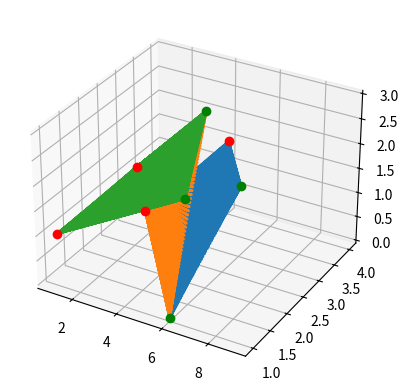

The script that saved this image:
from mpl_toolkits import mplot3d
import numpy as np
import matplotlib.pyplot as plt

# start points:
point_x = [1, 2, 3, 3, 5, 6, 7, 9]
point_y = [1, 4, 2, 4, 1, 1, 2, 1]
point_z = [1, 0, 2, 2, 2, 0, 3, 3]

fig = plt.figure()
ax = plt.axes(projection='3d')
temp_p1_x, temp_p1_y, temp_p1_z = point_x[0::2], point_y[0::2], point_z[0::2]
temp_p2_x, temp_p2_y, temp_p2_z = point_x[1::2], point_y[1::2], point_z[1::2]

pol_order = 4
# knot vectors:
U = V = [0.0, 0.0, 1.0/4.0, 2.0/4.0, 3.0/4.0, 1.0, 1.0]


# find B for u
def get_b(i_, p, cur_u, arr_u):
    if p == 0:
        if arr_u[i_] <= cur_u < arr_u[i_ + 1]:
            return 1.0
        else:
            return 0.0
    else:
        sum_ = 0
        try:
            b = get_b(i_, p - 1, cur_u, arr_u)
            val1 = (cur_u - arr_u[i_]) / (arr_u[i_ + p] - arr_u[i_]) * b
            sum_ += val1
        except:
            sum_ = 0

        try:
            b = get_b(i_ + 1, p - 1, cur_u, arr_u)
            val2 = (arr_u[i_ + p + 1] - cur_u) / (arr_u[i_ + p + 1] - arr_u[i_ + 1]) * b
            sum_ += val2
        except:
            pass

        return sum_


# draw surface for 4 points
def count_for_points(points_x, points_y, points_z):
    u = 0.0
    surf_x = np.empty(0)
    surf_y = np.empty(0)
    surf_z = np.empty(0)
    while u <= 1.0:
        v = 0.0
        while v <= 1.0:
            count_top_x = 0.0
            count_top_y = 0.0
            count_top_z = 0.0
            count_down = 0.0
            for i in range(2):
                for j in range(2):
                    Bip = get_b(i, pol_order, u, U)
                    Bjp = get_b(j, pol_order, v, V)
                    count_top_x += Bip * Bjp * points_x[i * 2 + j]
                    count_top_y += Bip * Bjp * points_y[i * 2 + j]
                    count_top_z += Bip * Bjp * points_z[i * 2 + j]
                    count_down += Bip * Bjp

            if count_down != 0:
                surf_x = np.append(surf_x, count_top_x/count_down)
                surf_y = np.append(surf_y, count_top_y/count_down)
                surf_z = np.append(surf_z, count_top_z/count_down)
            v += 0.01

        u += 0.01
    ax.plot3D(surf_x, surf_y, surf_z, linewidth=2)


count_for_points(point_x[4:8], point_y[4:8], point_z[4:8])
count_for_points(point_x[2:6], point_y[2:6], point_z[2:6])
count_for_points(point_x[0:4], point_y[0:4], point_z[0:4])

p1, = ax.plot3D(temp_p1_x, temp_p1_y, temp_p1_z, 'ro')
p2, = ax.plot3D(temp_p2_x, temp_p2_y, temp_p2_z, 'go')
plt.show()
